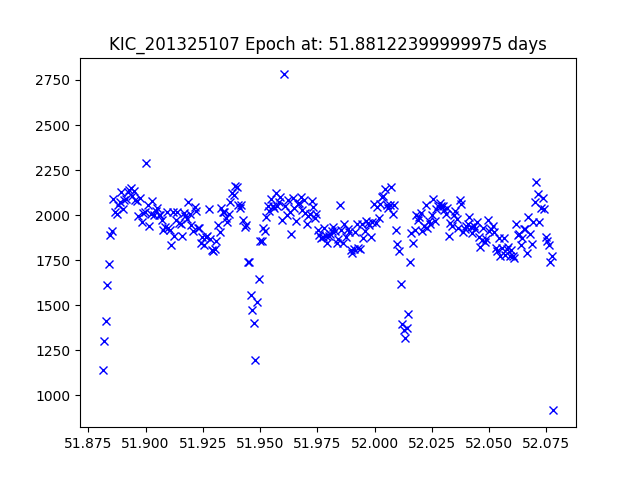

Data behind this chart, as committed beside it:
JDtimes, observed fluxes, observed uncertainties
51.88, 1143, 17.44
51.88, 1303, 17.3
51.88, 1411, 17.22
51.88, 1613, 17.07
51.88, 1727, 17
51.88, 1889, 16.9
51.89, 1912, 16.89
51.89, 2088, 16.79
51.89, 2018, 16.83
51.89, 2006, 16.83
51.89, 2057, 16.81
51.89, 2076, 16.8
51.89, 2129, 16.77
51.89, 2033, 16.82
51.89, 2085, 16.79
51.89, 2092, 16.79
51.89, 2127, 16.77
51.89, 2140, 16.76
51.89, 2148, 16.76
51.89, 2108, 16.78
51.89, 2133, 16.77
51.9, 2083, 16.79
51.9, 2078, 16.79
51.9, 1997, 16.84
51.9, 2093, 16.79
51.9, 1961, 16.86
51.9, 2014, 16.83
51.9, 2016, 16.83
51.9, 2292, 16.69
51.9, 2057, 16.81
51.9, 1941, 16.87
51.9, 2009, 16.83
51.9, 2077, 16.8
51.9, 2001, 16.84
51.9, 2022, 16.82
51.91, 2042, 16.81
51.91, 2004, 16.83
51.91, 2004, 16.83
51.91, 1972, 16.85
51.91, 1920, 16.88
51.91, 1933, 16.87
51.91, 2016, 16.83
51.91, 1927, 16.88
51.91, 1915, 16.88
51.91, 1835, 16.93
51.91, 2017, 16.83
51.91, 1885, 16.9
51.91, 1972, 16.85
51.91, 2016, 16.83
51.91, 1955, 16.86
51.92, 1951, 16.86
51.92, 1883, 16.9
51.92, 2014, 16.83
51.92, 1995, 16.84
51.92, 1981, 16.85
51.92, 2075, 16.8
51.92, 2007, 16.83
51.92, 1947, 16.87
51.92, 1911, 16.89
51.92, 2048, 16.81
... 230 more rows
